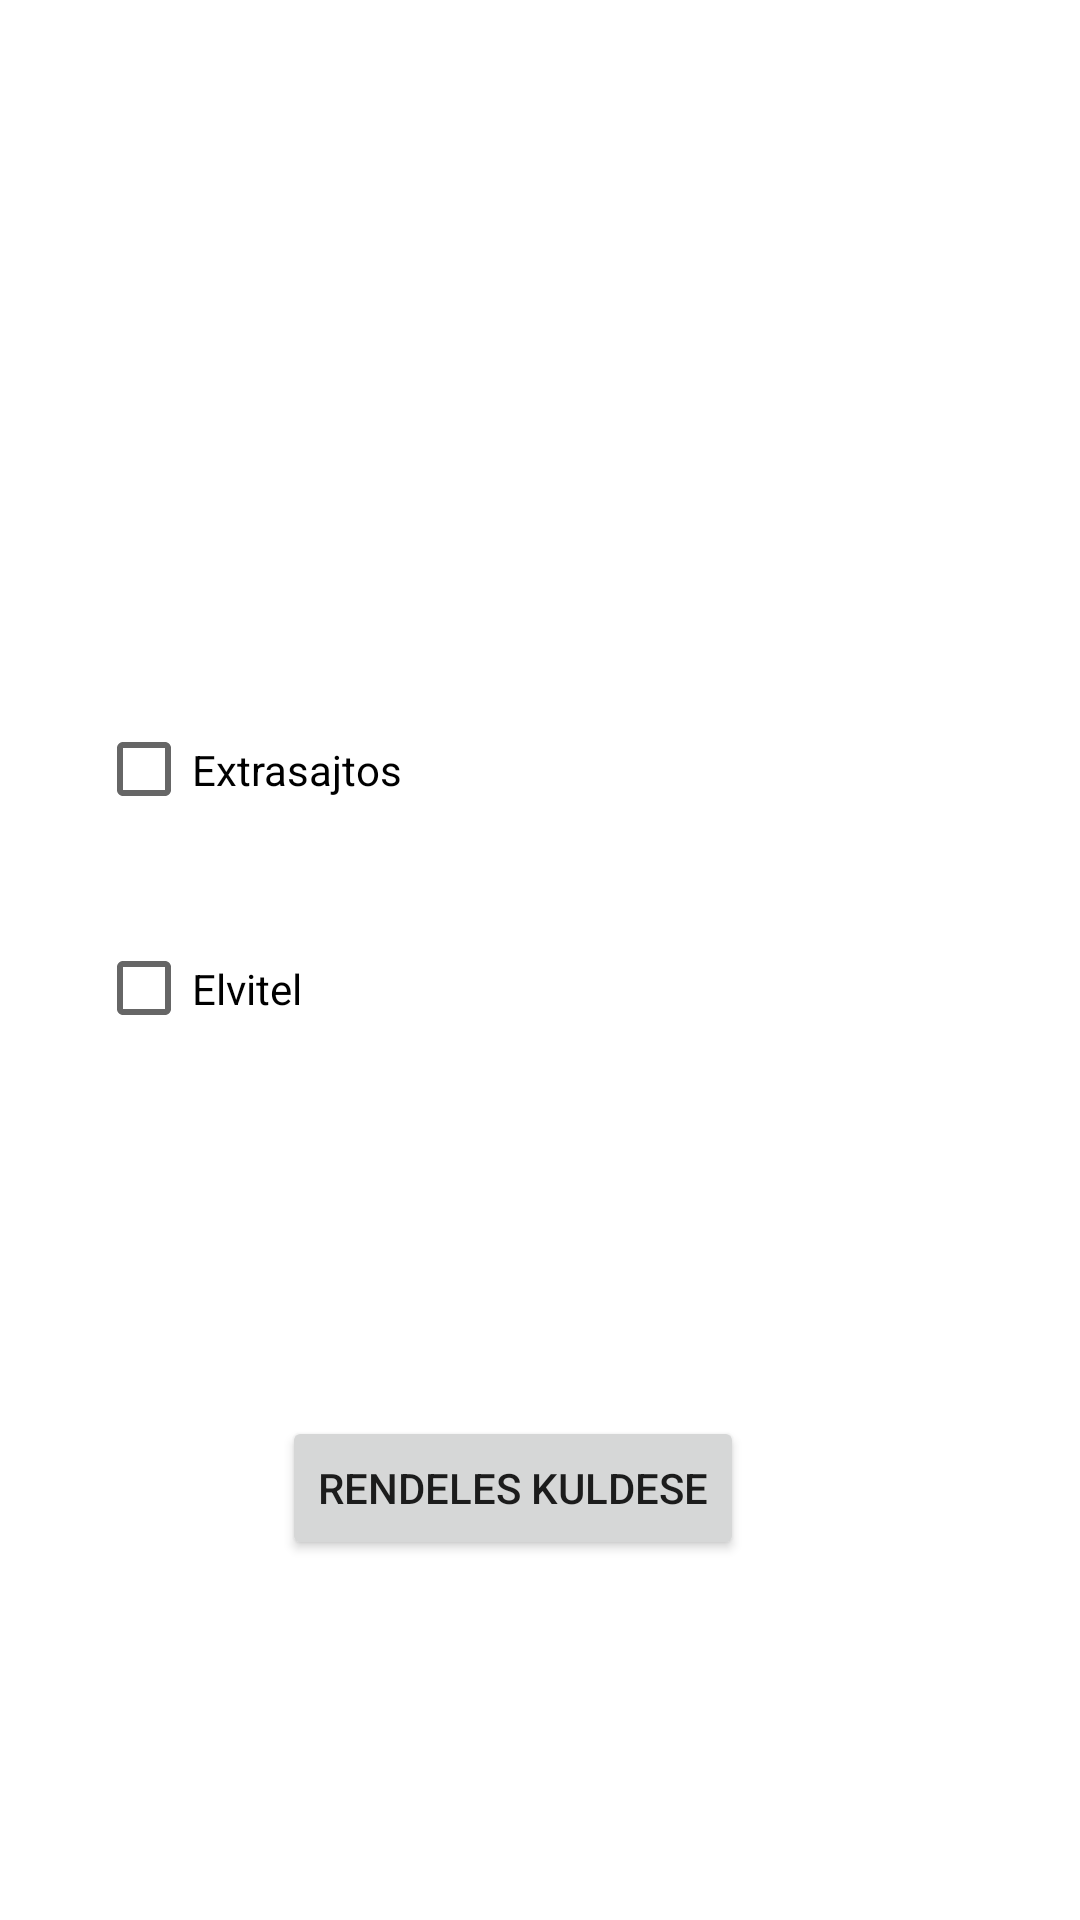

The Android layout XML behind this screen, and the referenced resources:
<!-- AndroidManifest.xml: application theme Theme.Veglegesgyakorlo -->
<!-- res/layout/activity_pizza_details.xml -->
<?xml version="1.0" encoding="utf-8"?>
<androidx.constraintlayout.widget.ConstraintLayout xmlns:android="http://schemas.android.com/apk/res/android"
    xmlns:app="http://schemas.android.com/apk/res-auto"
    xmlns:tools="http://schemas.android.com/tools"
    android:layout_width="match_parent"
    android:layout_height="match_parent"
    tools:context=".PizzaDetails">

    <ImageView
        android:id="@+id/pizzakep"
        android:layout_width="177dp"
        android:layout_height="162dp"
        android:layout_marginStart="32dp"
        android:layout_marginTop="40dp"
        app:layout_constraintStart_toStartOf="parent"
        app:layout_constraintTop_toTopOf="parent"
        app:srcCompat="@drawable/pizza1" />

    <TextView
        android:id="@+id/pizzanev"
        android:layout_width="102dp"
        android:layout_height="41dp"
        android:layout_marginTop="64dp"
        android:layout_marginEnd="56dp"
        app:layout_constraintEnd_toEndOf="parent"
        app:layout_constraintTop_toTopOf="parent" />

    <CheckBox
        android:id="@+id/extra"
        android:layout_width="111dp"
        android:layout_height="45dp"
        android:layout_marginStart="32dp"
        android:layout_marginTop="32dp"
        android:text="Extrasajtos"
        app:layout_constraintStart_toStartOf="parent"
        app:layout_constraintTop_toBottomOf="@+id/pizzakep" />

    <CheckBox
        android:id="@+id/elvitel"
        android:layout_width="94dp"
        android:layout_height="53dp"
        android:layout_marginStart="32dp"
        android:layout_marginTop="24dp"
        android:text="Elvitel"
        app:layout_constraintStart_toStartOf="parent"
        app:layout_constraintTop_toBottomOf="@+id/extra" />

    <Button
        android:id="@+id/btnkuld"
        android:layout_width="wrap_content"
        android:layout_height="wrap_content"
        android:layout_marginEnd="112dp"
        android:layout_marginBottom="120dp"
        android:text="Rendeles kuldese"
        app:layout_constraintBottom_toBottomOf="parent"
        app:layout_constraintEnd_toEndOf="parent" />
</androidx.constraintlayout.widget.ConstraintLayout>
<!-- resources referenced by this layout -->
<resources>
  <style name="Theme.Veglegesgyakorlo" parent="Theme.MaterialComponents.DayNight.DarkActionBar">
          
          <item name="colorPrimary">@color/purple_500</item>
          <item name="colorPrimaryVariant">@color/purple_700</item>
          <item name="colorOnPrimary">@color/white</item>
          
          <item name="colorSecondary">@color/teal_200</item>
          <item name="colorSecondaryVariant">@color/teal_700</item>
          <item name="colorOnSecondary">@color/black</item>
          
          <item name="android:statusBarColor" tools:targetApi="l">?attr/colorPrimaryVariant</item>
          
      </style>
  <!-- not gathered from this repository: default colours our renderer supplied (Android Studio template values) -->
  <color name="purple_500">#FF6200EE</color>
  <color name="purple_700">#FF3700B3</color>
  <color name="teal_200">#FF03DAC5</color>
  <color name="teal_700">#FF018786</color>
  <color name="black">#FF000000</color>
  <color name="white">#FFFFFFFF</color>
</resources>
